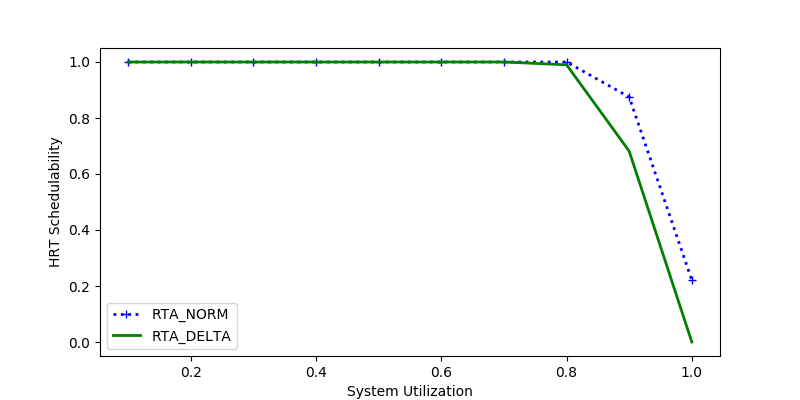

Source data for this figure (header and first rows):
sys_util, RTA_NORM, RTA_DELTA
1.0, 0.221, 0.0
0.5, 1.0, 1.0
0.4, 1.0, 1.0
0.7, 1.0, 1.0
0.3, 1.0, 1.0
0.2, 1.0, 1.0
0.1, 1.0, 1.0
0.9, 0.875, 0.6815
0.8, 1.0, 0.99
0.6, 1.0, 1.0
